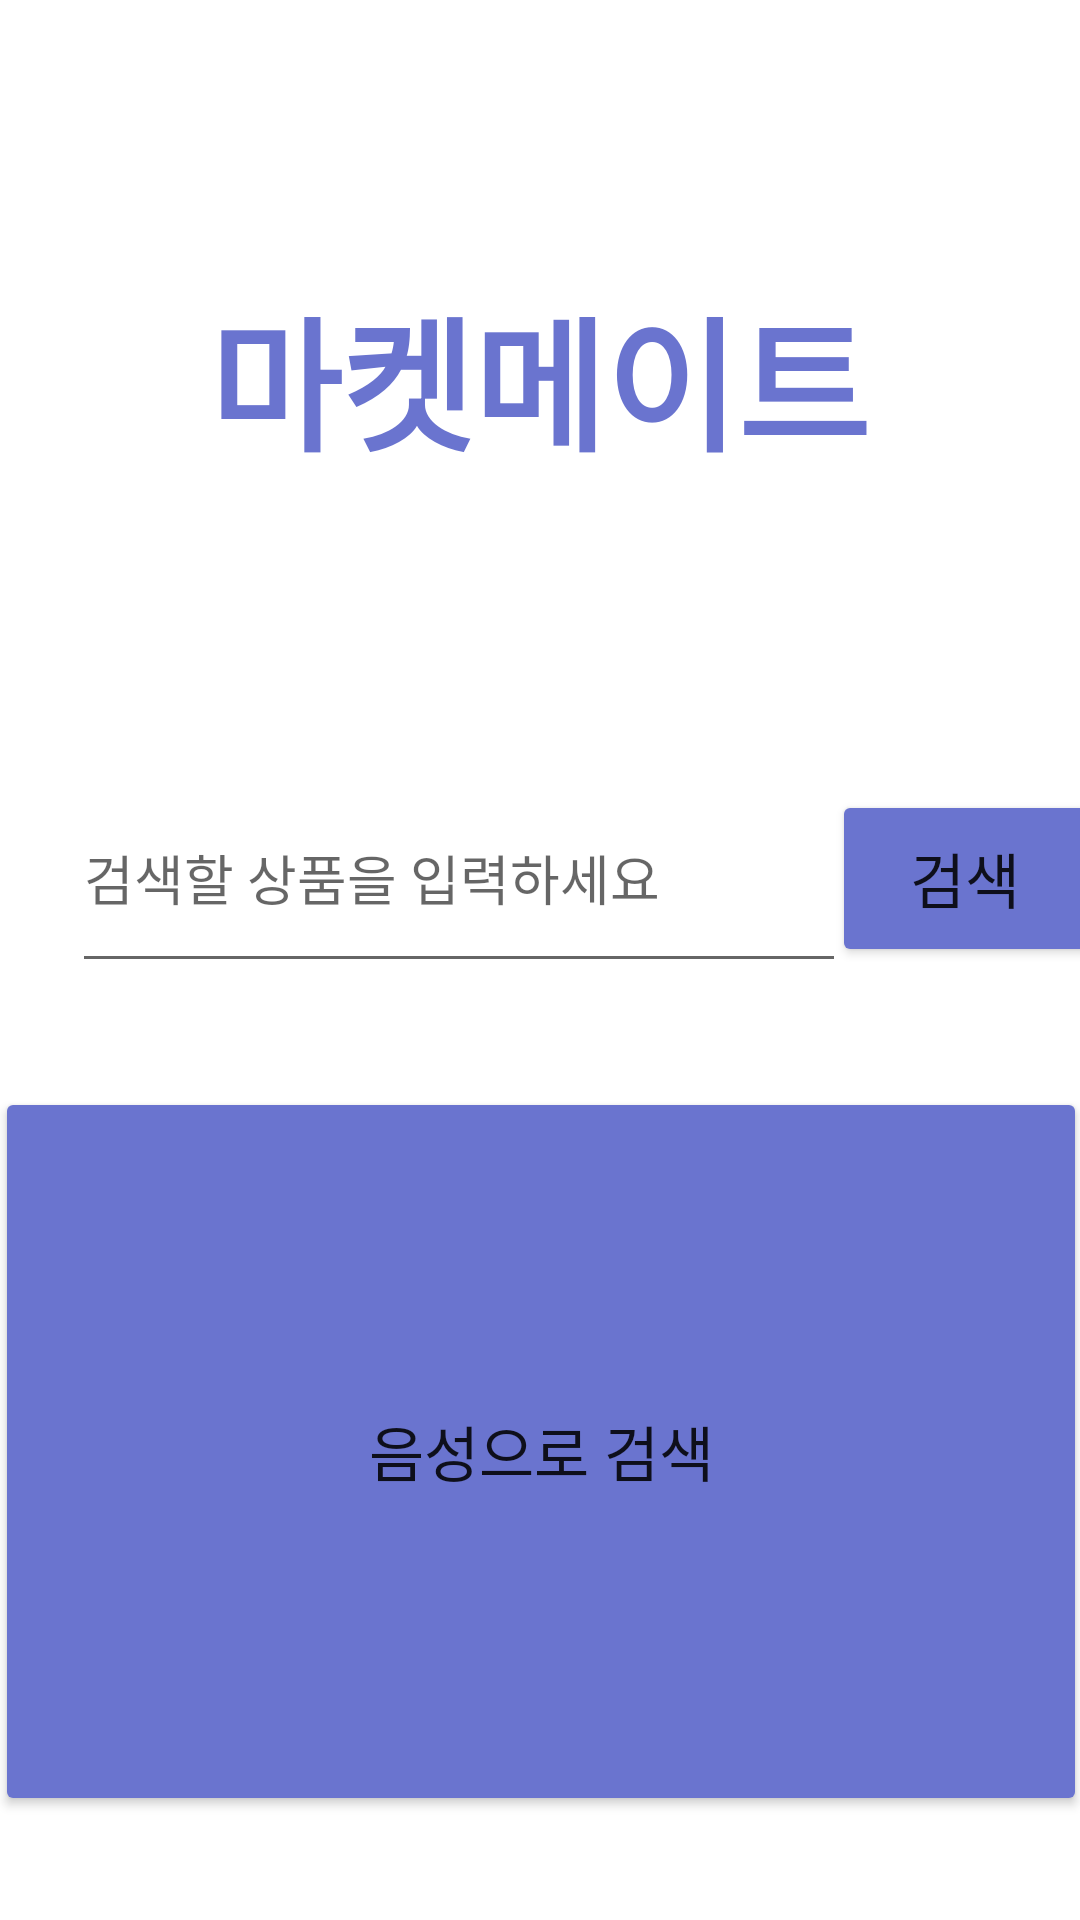

Here is an Android app screen rendered from its layout file. Give the layout XML and the strings, colors and styles it references.
<!-- AndroidManifest.xml: application theme Theme.Market -->
<!-- res/layout/activity_search.xml -->
<?xml version="1.0" encoding="utf-8"?>
<androidx.constraintlayout.widget.ConstraintLayout
    xmlns:android="http://schemas.android.com/apk/res/android"
    xmlns:app="http://schemas.android.com/apk/res-auto"
    xmlns:tools="http://schemas.android.com/tools"
    android:layout_width="match_parent"
    android:layout_height="match_parent">

    <EditText
        android:id="@+id/editText_search"
        android:layout_width="258dp"
        android:layout_height="73dp"
        android:ems="10"
        android:fontFamily="@font/ssantregular"
        android:hint="검색할 상품을 입력하세요"
        android:inputType="textPersonName"
        app:layout_constraintBottom_toBottomOf="parent"
        app:layout_constraintEnd_toEndOf="parent"
        app:layout_constraintHorizontal_bias="0.235"
        app:layout_constraintStart_toStartOf="parent"
        app:layout_constraintTop_toTopOf="parent"
        app:layout_constraintVertical_bias="0.449" />

    <Button
        android:id="@+id/buttonstt"
        android:layout_width="364dp"
        android:layout_height="243dp"
        android:text="음성으로 검색"
        android:textSize="20sp"

        app:backgroundTint="#6A74CF"
        app:cornerRadius="30dp"
        app:icon="@drawable/stt"
        app:iconGravity="textTop"
        app:iconSize="150dp"
        app:layout_constraintBottom_toBottomOf="parent"
        app:layout_constraintEnd_toEndOf="parent"
        app:layout_constraintStart_toStartOf="parent"
        app:layout_constraintTop_toBottomOf="@+id/editText_search" />

    <Button
        android:id="@+id/searchKeyword"
        android:layout_width="89dp"
        android:layout_height="59dp"
        android:text="검색"
        android:textSize="20sp"

        app:backgroundTint="#6A74CF"
        app:layout_constraintBottom_toBottomOf="parent"
        app:layout_constraintEnd_toEndOf="parent"
        app:layout_constraintHorizontal_bias="0.448"
        app:layout_constraintStart_toEndOf="@+id/editText_search"
        app:layout_constraintTop_toTopOf="parent"
        app:layout_constraintVertical_bias="0.453" />

    <TextView
        android:id="@+id/textView2"
        android:layout_width="305dp"
        android:layout_height="153dp"
        android:fontFamily="@font/flower"
        android:gravity="center"
        android:text="마켓메이트"
        android:textColor="#6A74CF"
        android:textSize="48sp"
        android:textStyle="bold"
        app:layout_constraintBottom_toTopOf="@+id/editText_search"
        app:layout_constraintEnd_toEndOf="parent"
        app:layout_constraintHorizontal_bias="0.498"
        app:layout_constraintStart_toStartOf="parent"
        app:layout_constraintTop_toTopOf="parent"
        app:layout_constraintVertical_bias="0.487" />
</androidx.constraintlayout.widget.ConstraintLayout>
<!-- resources referenced by this layout -->
<resources>
  <style name="Theme.Market" parent="Theme.MaterialComponents.DayNight.DarkActionBar">
          
          <item name="colorPrimary">#D3B6F4</item>
          <item name="colorPrimaryVariant">#C7BCDA</item>
          <item name="colorOnPrimary">@color/white</item>
          
          <item name="colorSecondary">@color/teal_200</item>
          <item name="colorSecondaryVariant">@color/teal_700</item>
          <item name="colorOnSecondary">@color/black</item>
          
          <item name="android:statusBarColor" tools:targetApi="l">#C7BCDA</item>
          
      </style>
  <color name="white">#FFFFFFFF</color>
  <color name="teal_200">#FF03DAC5</color>
  <color name="teal_700">#FF018786</color>
  <color name="black">#FF000000</color>
</resources>
